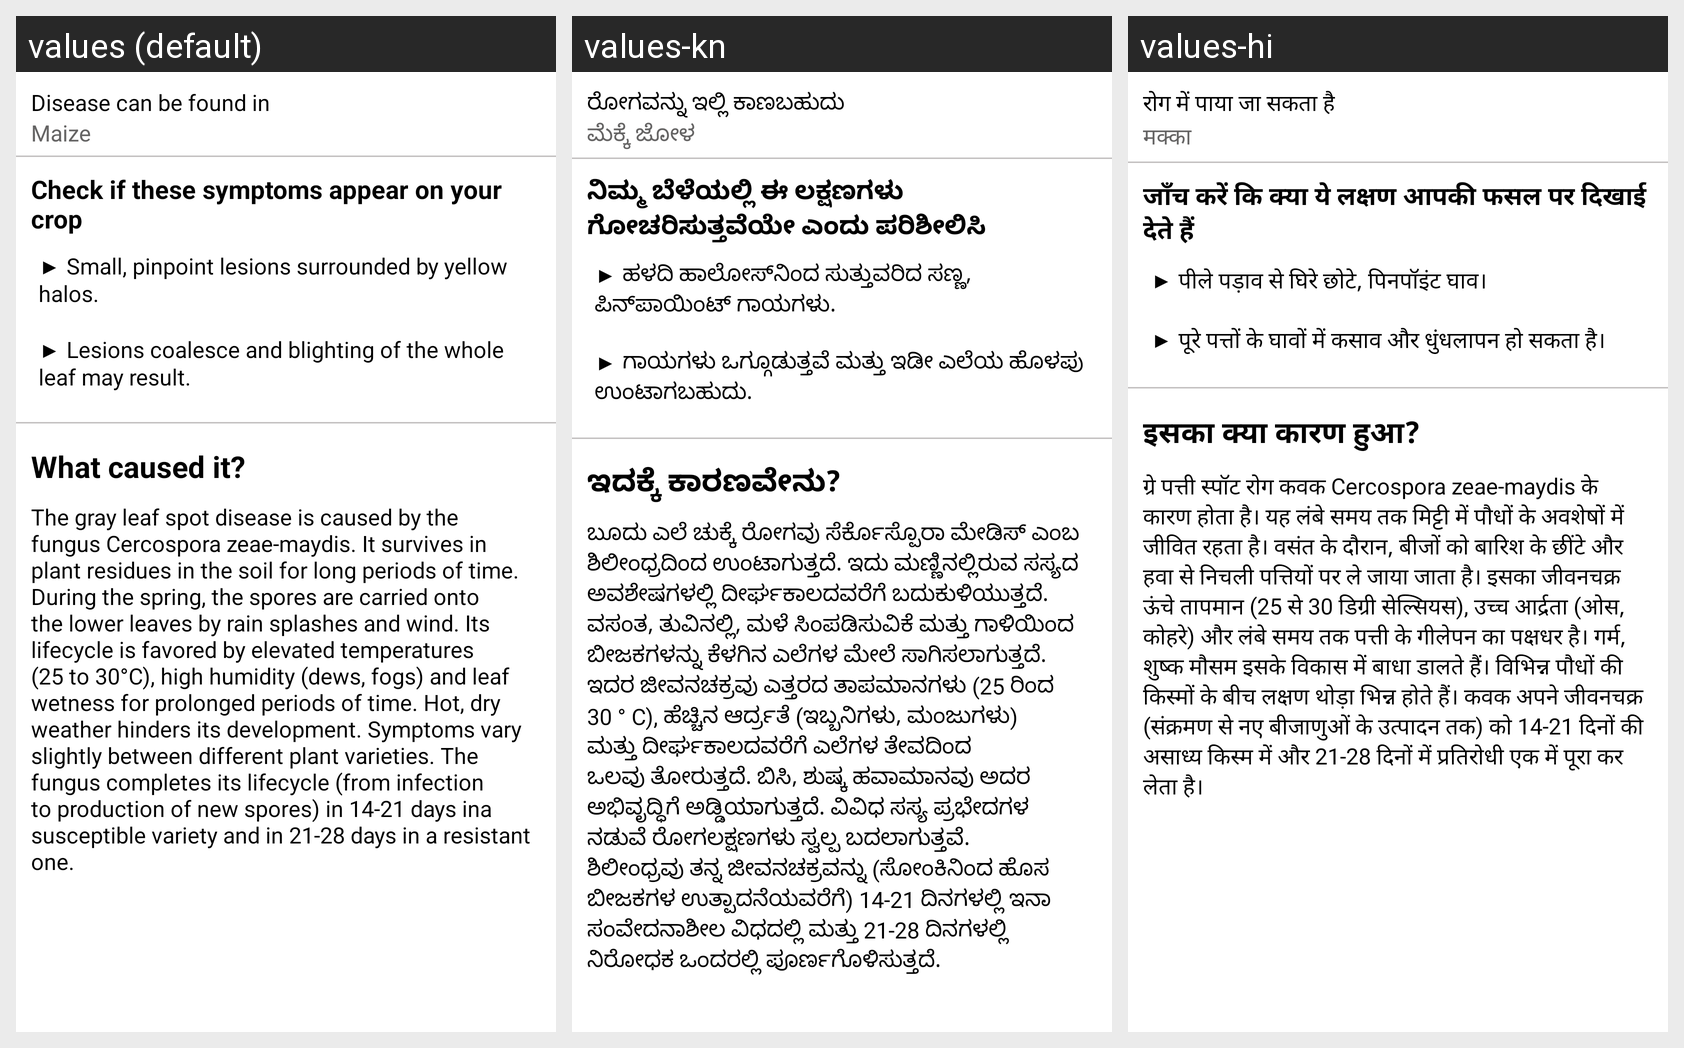

For this localized Android screen grid, give each drawn string resource with its value in every locale shown.
Android screen res/layout/gray_leaf_spot_symptom_fragment.xml rendered under 3 locales, left to right: values (default), values-kn, values-hi. Device: Nexus 5 (rendered at 1080×1920; each locale shown at half size, 540×960, under a caption strip naming it); theme Theme.LeafDetectionApp.
Strings drawn on this screen, with the default value and each locale's value (text and hints the layout hard-codes, and strings that could not be matched under every locale, appear in the picture but are not listed):

disease_found_in
  values: Disease can be found in
  values-kn: ರೋಗವನ್ನು ಇಲ್ಲಿ ಕಾಣಬಹುದು
  values-hi: रोग में पाया जा सकता है

gray_leaf_spot_infected
  values: Maize
  values-kn: ಮೆಕ್ಕೆ ಜೋಳ
  values-hi: मक्का

check_symptoms
  values: Check if these symptoms appear on your crop
  values-kn: ನಿಮ್ಮ ಬೆಳೆಯಲ್ಲಿ ಈ ಲಕ್ಷಣಗಳು ಗೋಚರಿಸುತ್ತವೆಯೇ ಎಂದು ಪರಿಶೀಲಿಸಿ
  values-hi: जाँच करें कि क्या ये लक्षण आपकी फसल पर दिखाई देते हैं

gray_leaf_spot_symptoms
  values: ▶ Small, pinpoint lesions surrounded by yellow halos. 
      
      ▶ Lesions coalesce and blighting of the whole leaf may result.
  values-kn: ▶ ಹಳದಿ ಹಾಲೋಸ್‌ನಿಂದ ಸುತ್ತುವರಿದ ಸಣ್ಣ, ಪಿನ್‌ಪಾಯಿಂಟ್ ಗಾಯಗಳು. 
      
      ▶ ಗಾಯಗಳು ಒಗ್ಗೂಡುತ್ತವೆ ಮತ್ತು ಇಡೀ ಎಲೆಯ ಹೊಳಪು ಉಂಟಾಗಬಹುದು.
  values-hi: ▶ पीले पड़ाव से घिरे छोटे, पिनपॉइंट घाव। 
      
      ▶ पूरे पत्तों के घावों में कसाव और धुंधलापन हो सकता है।

what_caused_it
  values: What caused it?
  values-kn: ಇದಕ್ಕೆ ಕಾರಣವೇನು?
  values-hi: इसका क्या कारण हुआ?

gray_leaf_spot_cause
  values: The gray leaf spot disease is caused by the fungus Cercospora zeae-maydis. It survives in plant residues in the soil for long periods of time. During the spring, the spores are carried onto the lower leaves by rain splashes and wind. Its lifecycle is favored by elevated temperatures (25 to 30°C), high humidity (dews, fogs) and leaf wetness for prolonged periods of time. Hot, dry weather hinders …[clipped]
  values-kn: ಬೂದು ಎಲೆ ಚುಕ್ಕೆ ರೋಗವು ಸೆರ್ಕೊಸ್ಪೊರಾ ಮೇಡಿಸ್ ಎಂಬ ಶಿಲೀಂಧ್ರದಿಂದ ಉಂಟಾಗುತ್ತದೆ. ಇದು ಮಣ್ಣಿನಲ್ಲಿರುವ ಸಸ್ಯದ ಅವಶೇಷಗಳಲ್ಲಿ ದೀರ್ಘಕಾಲದವರೆಗೆ ಬದುಕುಳಿಯುತ್ತದೆ. ವಸಂತ, ತುವಿನಲ್ಲಿ, ಮಳೆ ಸಿಂಪಡಿಸುವಿಕೆ ಮತ್ತು ಗಾಳಿಯಿಂದ ಬೀಜಕಗಳನ್ನು ಕೆಳಗಿನ ಎಲೆಗಳ ಮೇಲೆ ಸಾಗಿಸಲಾಗುತ್ತದೆ. ಇದರ ಜೀವನಚಕ್ರವು ಎತ್ತರದ ತಾಪಮಾನಗಳು (25 ರಿಂದ 30 ° C), ಹೆಚ್ಚಿನ ಆರ್ದ್ರತೆ (ಇಬ್ಬನಿಗಳು, ಮಂಜುಗಳು) ಮತ್ತು ದೀರ್ಘಕಾಲದವರೆಗೆ ಎಲೆಗಳ ತೇವದಿಂದ ಒಲವು ತೋರುತ್ತದೆ. ಬಿಸಿ, ಶುಷ್ಕ ಹವಾಮಾನವು ಅದರ …[clipped]
  values-hi: ग्रे पत्ती स्पॉट रोग कवक Cercospora zeae-maydis के कारण होता है। यह लंबे समय तक मिट्टी में पौधों के अवशेषों में जीवित रहता है। वसंत के दौरान, बीजों को बारिश के छींटे और हवा से निचली पत्तियों पर ले जाया जाता है। इसका जीवनचक्र ऊंचे तापमान (25 से 30 डिग्री सेल्सियस), उच्च आर्द्रता (ओस, कोहरे) और लंबे समय तक पत्ती के गीलेपन का पक्षधर है। गर्म, शुष्क मौसम इसके विकास में बाधा डालते हैं। विभिन्न पौधों …[clipped]
